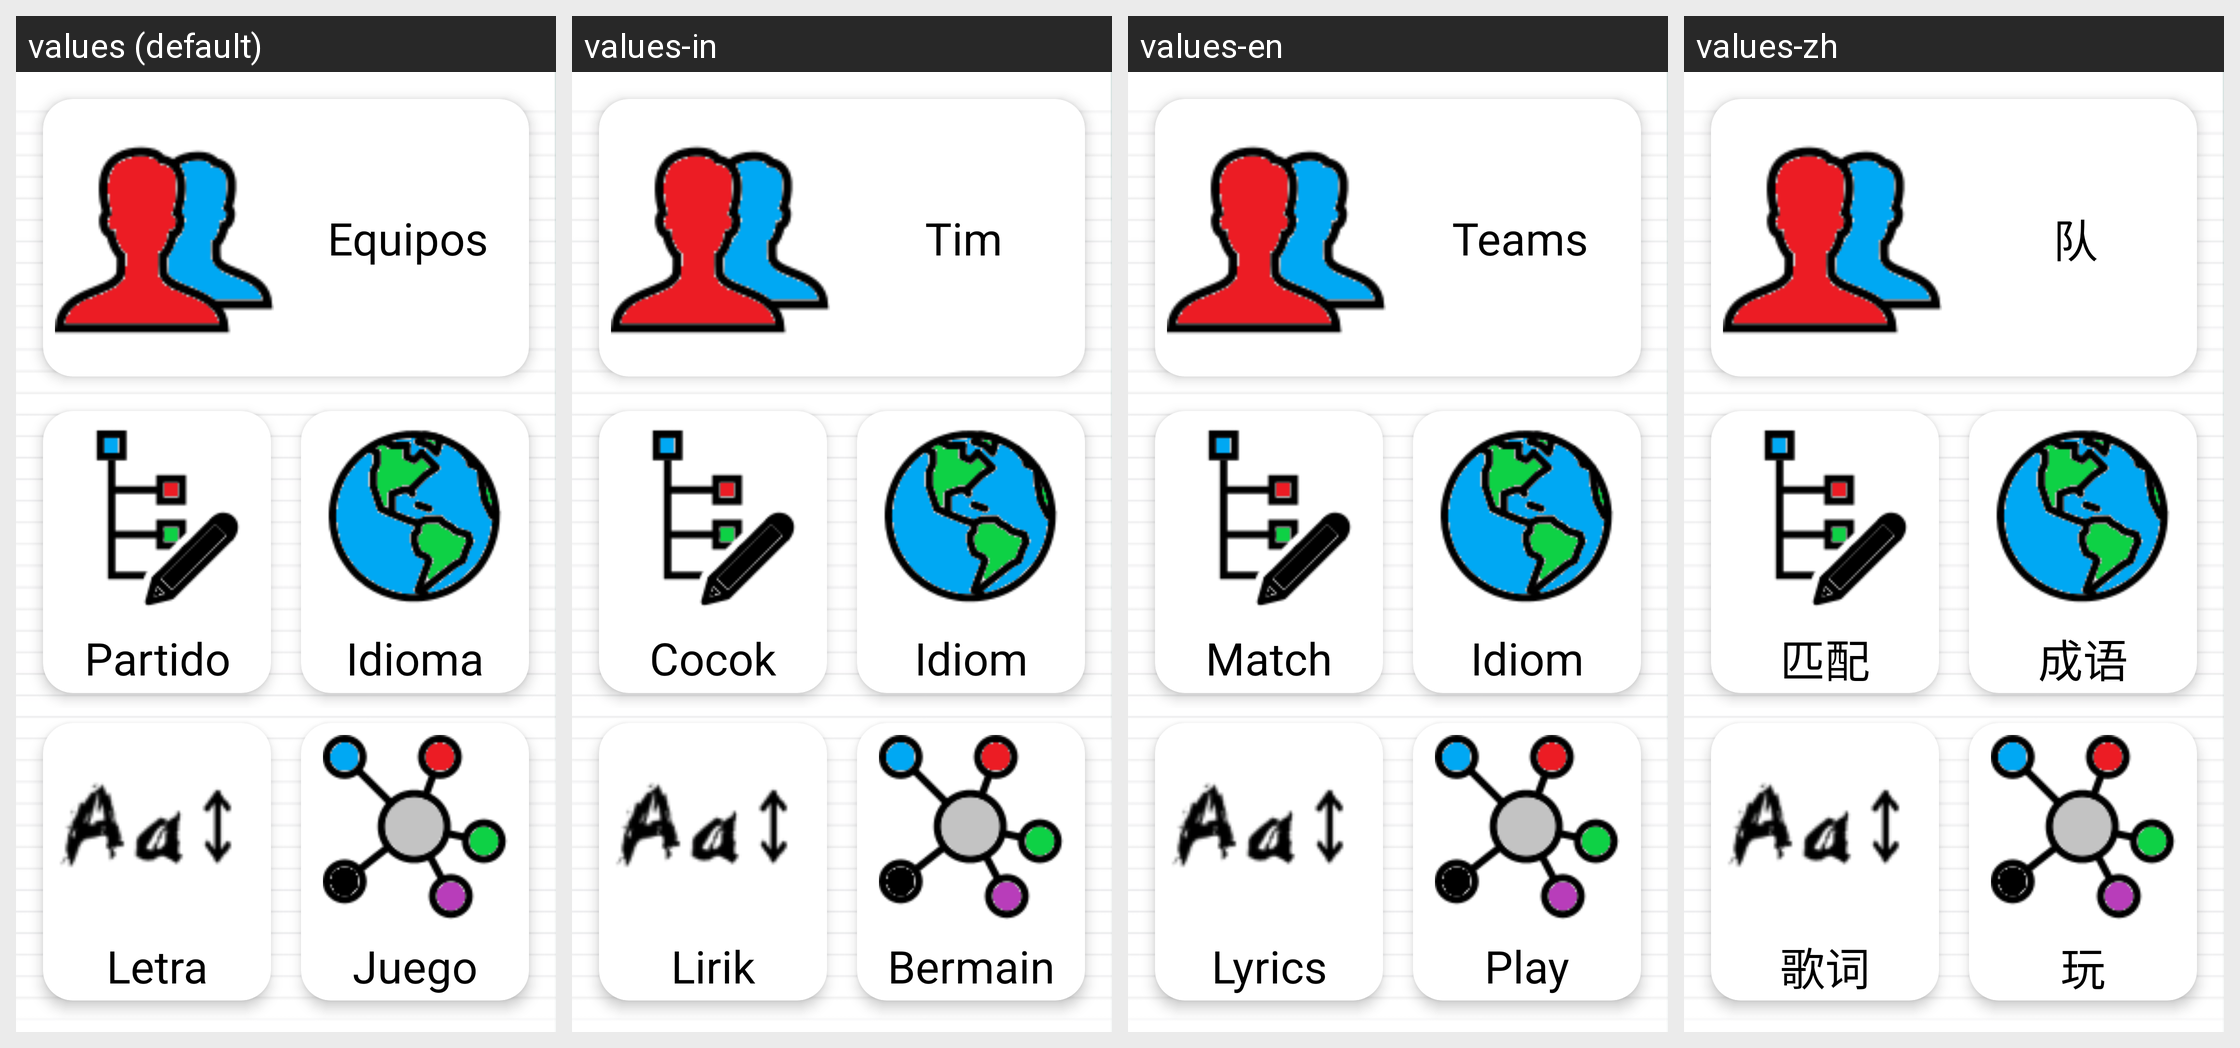

This grid shows one Android layout under several languages. Give, for every string resource on the screen, its name, the default text and each shown locale's text.
Android screen res/layout/opcion.xml rendered under 4 locales, left to right: values (default), values-in, values-en, values-zh. Device: Nexus 5 (rendered at 1080×1920; each locale shown at half size, 540×960, under a caption strip naming it); theme AppTheme.
Other locales in the repository, not shown: values-de, values-fr, values-hi, values-it, values-ja, values-pt, values-ru, values-th, values-tr.
Strings drawn on this screen, with the default value and each locale's value (text and hints the layout hard-codes, and strings that could not be matched under every locale, appear in the picture but are not listed):

equiposOpciones
  values: Equipos
  values-in: Tim
  values-en: Teams
  values-zh: 队

partidoOpciones
  values: Partido
  values-in: Cocok
  values-en: Match
  values-zh: 匹配

idiomaOpciones
  values: Idioma
  values-in: Idiom
  values-en: Idiom
  values-zh: 成语

letraOpciones
  values: Letra
  values-in: Lirik
  values-en: Lyrics
  values-zh: 歌词

juegosOpciones
  values: Juego
  values-in: Bermain
  values-en: Play
  values-zh: 玩
